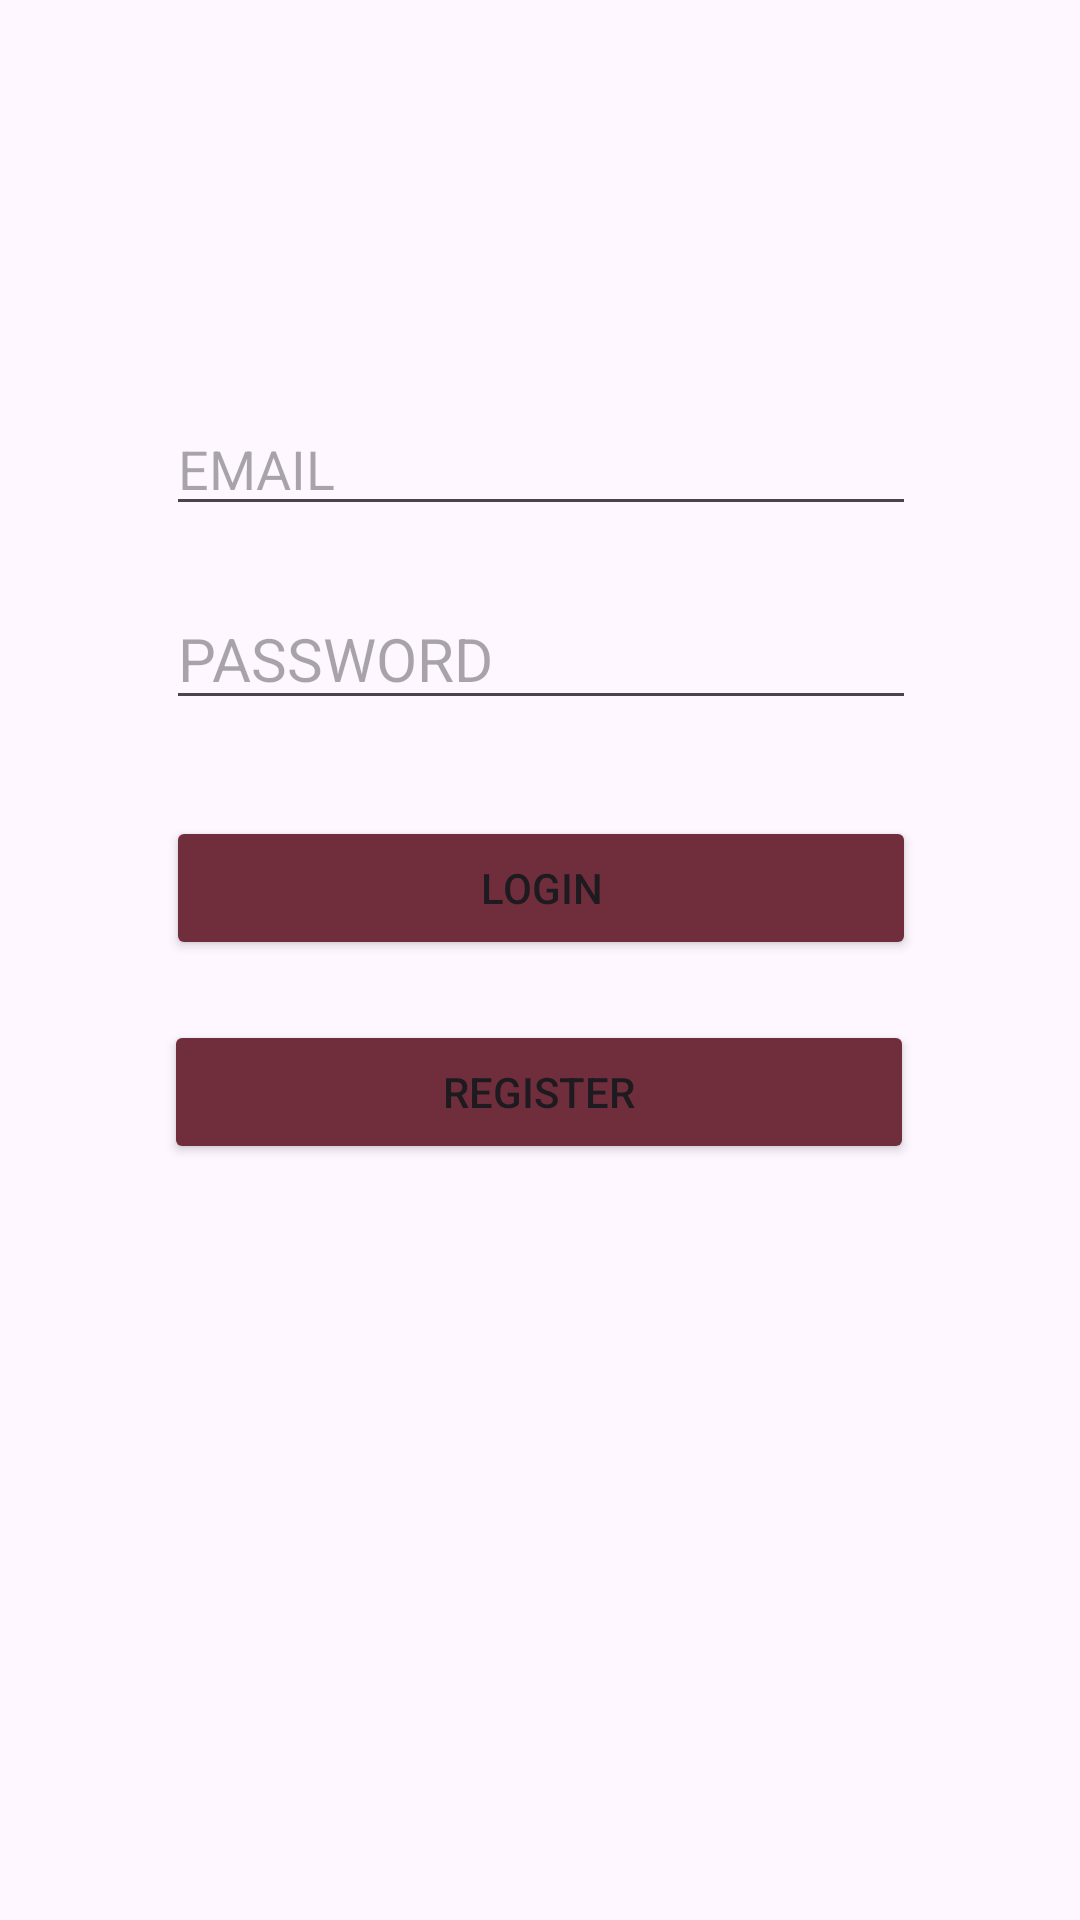

Android layout source for this screen:
<!-- AndroidManifest.xml: application theme Theme.UNI -->
<!-- res/layout/login_screen.xml -->
<?xml version="1.0" encoding="utf-8"?>
<androidx.constraintlayout.widget.ConstraintLayout xmlns:android="http://schemas.android.com/apk/res/android"
    xmlns:app="http://schemas.android.com/apk/res-auto"
    xmlns:tools="http://schemas.android.com/tools"
    android:layout_width="match_parent"
    android:layout_height="match_parent"
    android:orientation="vertical"
    tools:context="com.example.uni.LoginActivity">


    <EditText
        android:id="@+id/email"
        android:layout_width="250dp"
        android:layout_height="wrap_content"
        android:hint="EMAIL"
        app:layout_constraintBottom_toTopOf="@+id/password"
        app:layout_constraintEnd_toEndOf="parent"
        app:layout_constraintHorizontal_bias="0.503"
        app:layout_constraintStart_toStartOf="parent"
        app:layout_constraintTop_toTopOf="parent"
        app:layout_constraintVertical_bias="0.866" />

    <EditText
        android:id="@+id/password"
        android:layout_width="250dp"
        android:layout_height="wrap_content"
        android:layout_marginBottom="32dp"
        android:hint="PASSWORD"
        android:inputType="textPassword"
        android:textSize="20dp"
        app:layout_constraintBottom_toTopOf="@+id/loginButton"
        app:layout_constraintEnd_toEndOf="parent"
        app:layout_constraintHorizontal_bias="0.503"
        app:layout_constraintStart_toStartOf="parent" />

    <Button
        android:id="@+id/registerButton"
        android:layout_width="250dp"
        android:layout_height="wrap_content"
        android:layout_marginBottom="252dp"
        android:backgroundTint="@color/maroon"
        android:text="REGISTER"
        app:cornerRadius="8dp"
        app:layout_constraintBottom_toBottomOf="parent"
        app:layout_constraintEnd_toEndOf="parent"
        app:layout_constraintHorizontal_bias="0.496"
        app:layout_constraintStart_toStartOf="parent" />

    <Button
        android:id="@+id/loginButton"
        android:layout_width="250dp"
        android:layout_height="wrap_content"
        android:layout_marginBottom="20dp"

        android:backgroundTint="@color/maroon"
        android:text="LOGIN"
        app:cornerRadius="8dp"
        app:layout_constraintBottom_toTopOf="@+id/registerButton"
        app:layout_constraintEnd_toEndOf="parent"
        app:layout_constraintHorizontal_bias="0.503"
        app:layout_constraintStart_toStartOf="parent" />
</androidx.constraintlayout.widget.ConstraintLayout>
<!-- resources referenced by this layout -->
<resources>
  <color name="maroon">#702E3D</color>
  <style name="Theme.UNI" parent="Base.Theme.UNI" />
  <style name="Base.Theme.UNI" parent="Theme.Material3.DayNight.NoActionBar">
          
          
      </style>
</resources>
